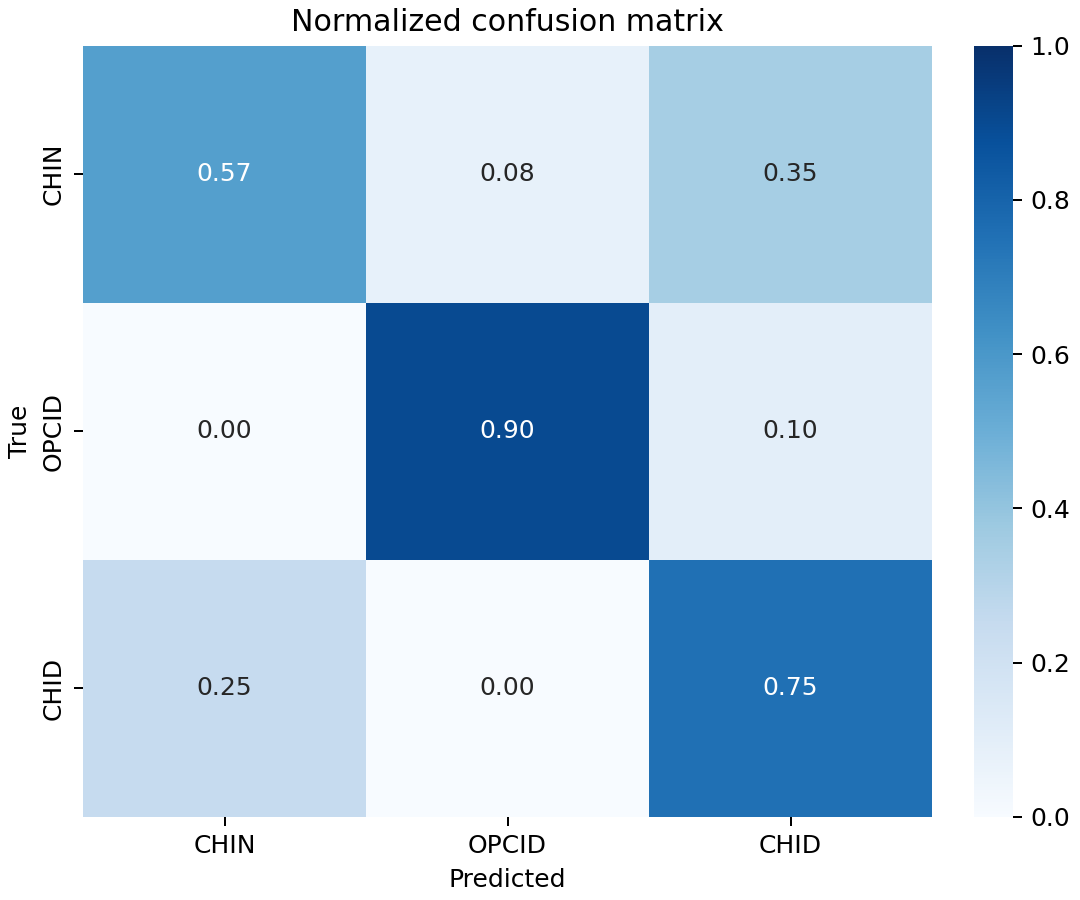

The data file committed next to this chart (first rows):
True, CHIN, OPCID, CHID
CHIN, 0.5676, 0.08108, 0.3514
OPCID, 0.0, 0.9, 0.1
CHID, 0.25, 0.0, 0.75
